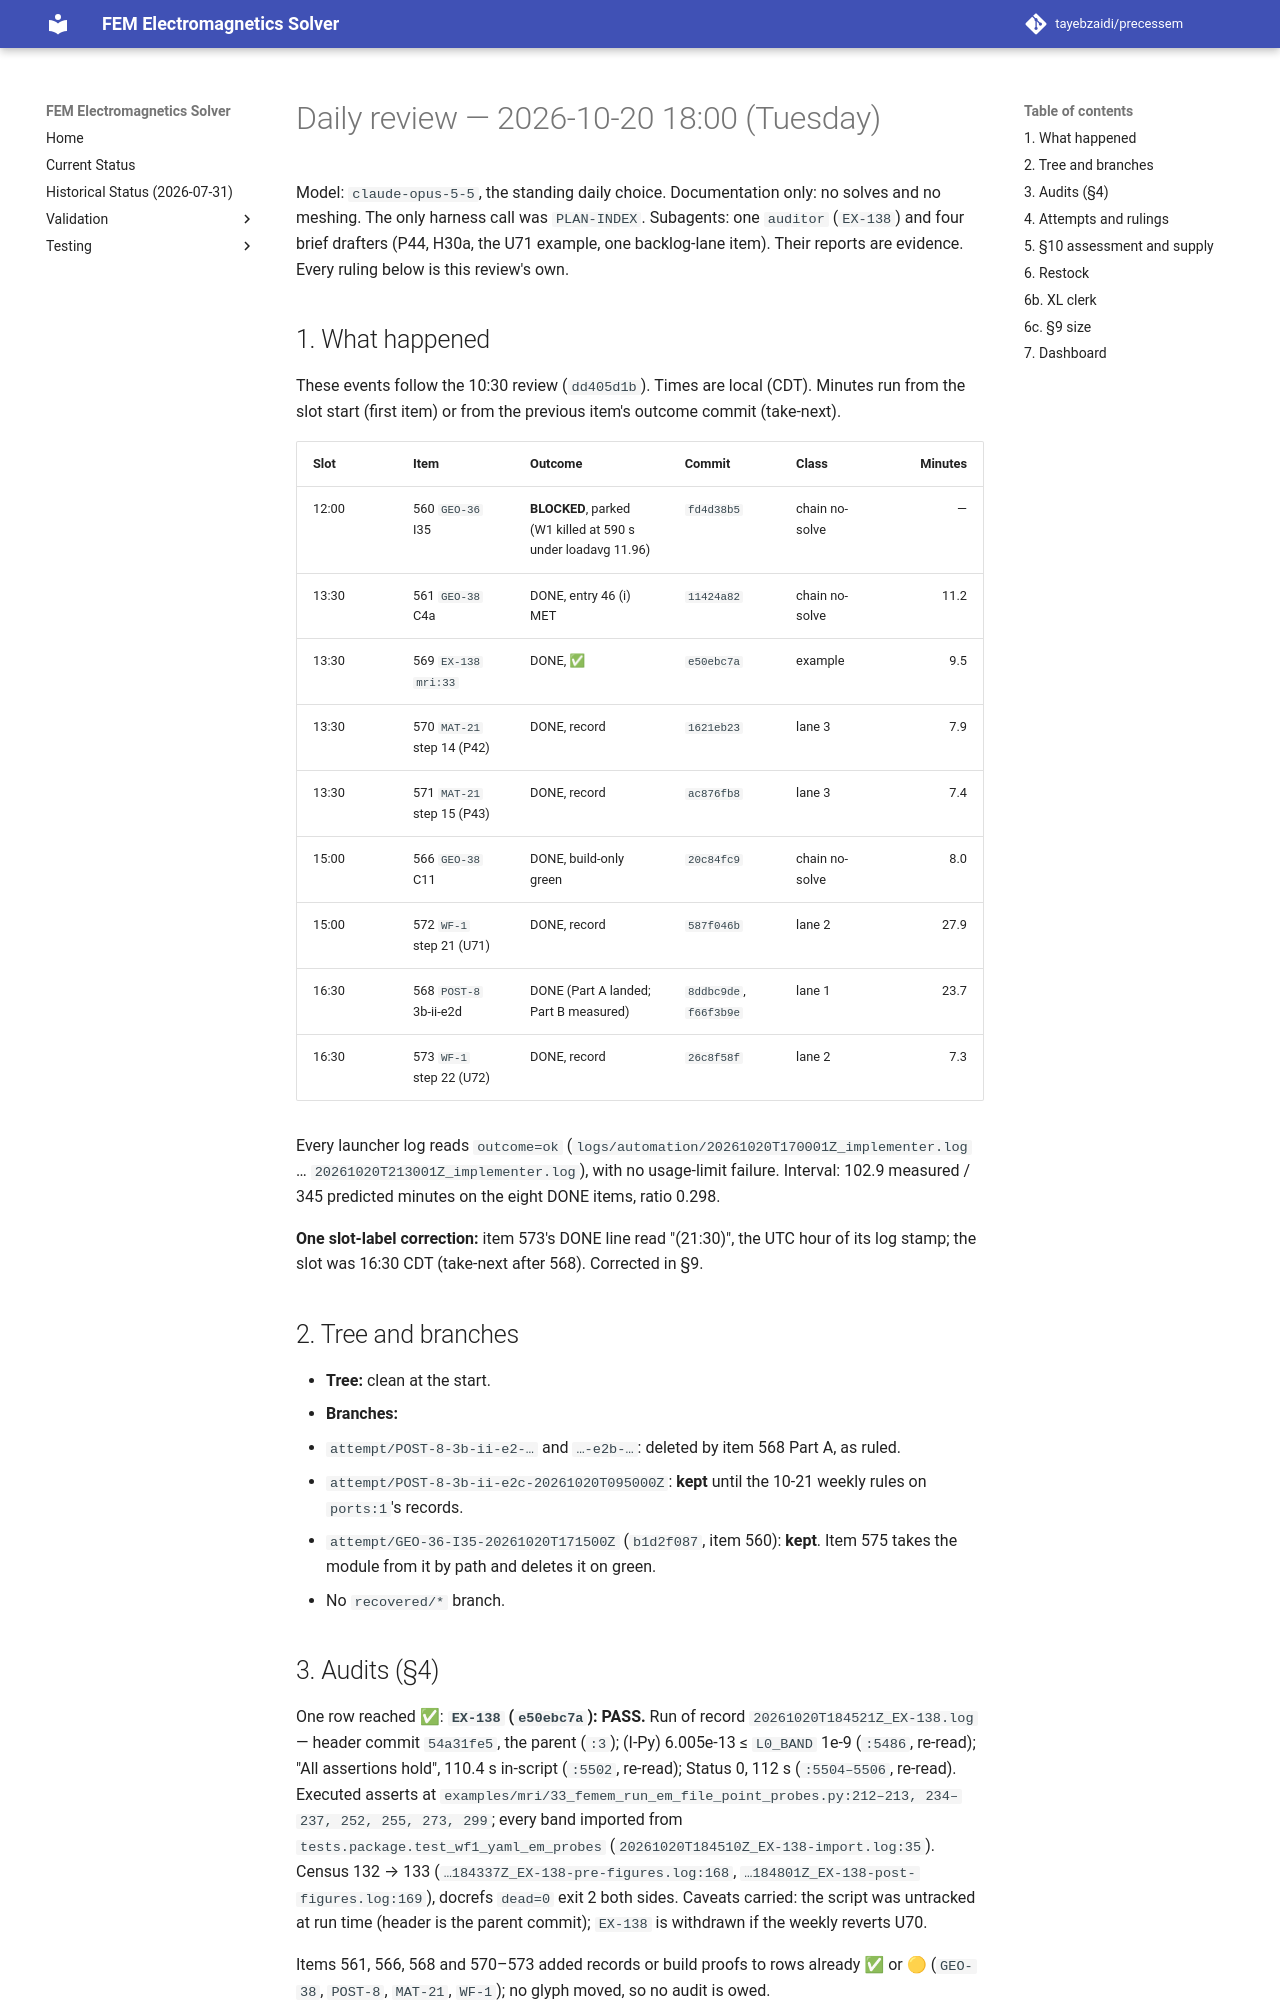

repository: tayebzaidi/precessem · page: planning/reviews/2026-10-20-daily-1800/index.html · generator: mkdocs

# Daily review — 2026-10-20 18:00 (Tuesday)

Model: `claude-opus-5-5`, the standing daily choice. Documentation only: no solves and no meshing. The only harness call was `PLAN-INDEX`. Subagents: one `auditor` (`EX-138`) and four brief drafters (P44, H30a, the U71 example, one backlog-lane item). Their reports are evidence. Every ruling below is this review's own.

## 1. What happened

These events follow the 10:30 review (`dd405d1b`). Times are local (CDT). Minutes run from the slot start (first item) or from the previous item's outcome commit (take-next).

| Slot | Item | Outcome | Commit | Class | Minutes |
|---|---|---|---|---|---:|
| 12:00 | 560 `GEO-36` I35 | **BLOCKED**, parked (W1 killed at 590 s under loadavg 11.96) | `fd4d38b5` | chain no-solve | — |
| 13:30 | 561 `GEO-38` C4a | DONE, entry 46 (i) MET | `11424a82` | chain no-solve | 11.2 |
| 13:30 | 569 `EX-138` `mri:33` | DONE, ✅ | `e50ebc7a` | example | 9.5 |
| 13:30 | 570 `MAT-21` step 14 (P42) | DONE, record | `1621eb23` | lane 3 | 7.9 |
| 13:30 | 571 `MAT-21` step 15 (P43) | DONE, record | `ac876fb8` | lane 3 | 7.4 |
| 15:00 | 566 `GEO-38` C11 | DONE, build-only green | `20c84fc9` | chain no-solve | 8.0 |
| 15:00 | 572 `WF-1` step 21 (U71) | DONE, record | `587f046b` | lane 2 | 27.9 |
| 16:30 | 568 `POST-8` 3b-ii-e2d | DONE (Part A landed; Part B measured) | `8ddbc9de`, `f66f3b9e` | lane 1 | 23.7 |
| 16:30 | 573 `WF-1` step 22 (U72) | DONE, record | `26c8f58f` | lane 2 | 7.3 |

Every launcher log reads `outcome=ok` (`logs/automation/20261020T170001Z_implementer.log` … `20261020T213001Z_implementer.log`), with no usage-limit failure. Interval: 102.9 measured / 345 predicted minutes on the eight DONE items, ratio 0.298.

**One slot-label correction:** item 573's DONE line read "(21:30)", the UTC hour of its log stamp; the slot was 16:30 CDT (take-next after 568). Corrected in §9.

## 2. Tree and branches

- **Tree:** clean at the start.
- **Branches:**
  - `attempt/POST-8-3b-ii-e2-…` and `…-e2b-…`: deleted by item 568 Part A, as ruled.
  - `attempt/POST-8-3b-ii-e2c-20261020T095000Z`: **kept** until the 10-21 weekly rules on `ports:1`'s records.
  - `attempt/GEO-36-I35-20261020T171500Z` (`b1d2f087`, item 560): **kept**. Item 575 takes the module from it by path and deletes it on green.
  - No `recovered/*` branch.

## 3. Audits (§4)

One row reached ✅: **`EX-138` (`e50ebc7a`): PASS.** Run of record `20261020T184521Z_EX-138.log` — header commit `54a31fe5`, the parent (`:3`); (I-Py) 6.005e-13 ≤ `L0_BAND` 1e-9 (`:5486`, re-read); "All assertions hold", 110.4 s in-script (`:5502`, re-read); Status 0, 112 s (`:5504–5506`, re-read). Executed asserts at `examples/mri/33_femem_run_em_file_point_probes.py:212–213, 234–237, 252, 255, 273, 299`; every band imported from `tests.package.test_wf1_yaml_em_probes` (`20261020T184510Z_EX-138-import.log:35`). Census 132 → 133 (`…184337Z_EX-138-pre-figures.log:168`, `…184801Z_EX-138-post-figures.log:169`), docrefs `dead=0` exit 2 both sides. Caveats carried: the script was untracked at run time (header is the parent commit); `EX-138` is withdrawn if the weekly reverts U70.

Items 561, 566, 568 and 570–573 added records or build proofs to rows already ✅ or 🟡 (`GEO-38`, `POST-8`, `MAT-21`, `WF-1`); no glyph moved, so no audit is owed.
